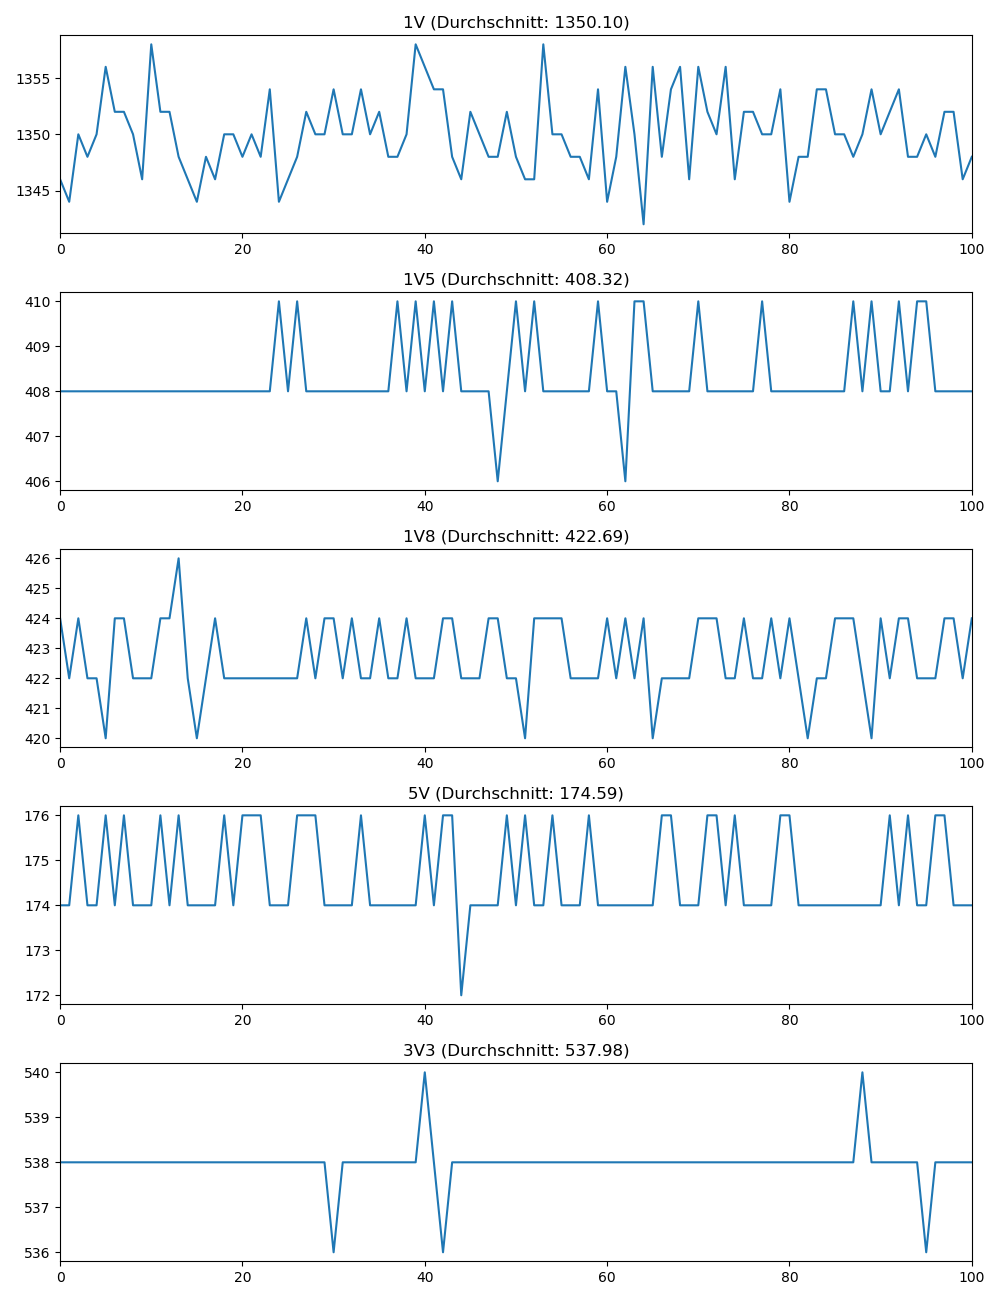

Values plotted in this chart, from the file beside it:
1V, 1V_timestamp, 1V5, 1V5_timestamp, 1V8, 1V8_timestamp, 5V, 5V_timestamp, 3V3, 3V3_timestamp
1346, 2023-07-04 07:45:24.493231, 408.0, 2023-07-04 07:45:24.508877, 424.0, 2023-07-04 07:45:24.525101, 174.0, 2023-07-04 07:45:24.541475, 538.0, 2023-07-04 07:45:24.572792
1344, 2023-07-04 07:45:24.636810, 408.0, 2023-07-04 07:45:24.652781, 422.0, 2023-07-04 07:45:24.668699, 174.0, 2023-07-04 07:45:24.700621, 538.0, 2023-07-04 07:45:24.716770
1350, 2023-07-04 07:45:24.780631, 408.0, 2023-07-04 07:45:24.796635, 424.0, 2023-07-04 07:45:24.828633, 176.0, 2023-07-04 07:45:24.844640, 538.0, 2023-07-04 07:45:24.860549
1348, 2023-07-04 07:45:24.924627, 408.0, 2023-07-04 07:45:24.940536, 422.0, 2023-07-04 07:45:24.972591, 174.0, 2023-07-04 07:45:24.988664, 538.0, 2023-07-04 07:45:25.004557
1350, 2023-07-04 07:45:25.068940, 408.0, 2023-07-04 07:45:25.100448, 422.0, 2023-07-04 07:45:25.116496, 174.0, 2023-07-04 07:45:25.132519, 538.0, 2023-07-04 07:45:25.148699
1356, 2023-07-04 07:45:25.228409, 408.0, 2023-07-04 07:45:25.244371, 420.0, 2023-07-04 07:45:25.260543, 176.0, 2023-07-04 07:45:25.276491, 538.0, 2023-07-04 07:45:25.292791
1352, 2023-07-04 07:45:25.372295, 408.0, 2023-07-04 07:45:25.388424, 424.0, 2023-07-04 07:45:25.404518, 174.0, 2023-07-04 07:45:25.420407, 538.0, 2023-07-04 07:45:25.436630
1352, 2023-07-04 07:45:25.516129, 408.0, 2023-07-04 07:45:25.532203, 424.0, 2023-07-04 07:45:25.548422, 176.0, 2023-07-04 07:45:25.564466, 538.0, 2023-07-04 07:45:25.580468
1350, 2023-07-04 07:45:25.660196, 408.0, 2023-07-04 07:45:25.676334, 422.0, 2023-07-04 07:45:25.692396, 174.0, 2023-07-04 07:45:25.708154, 538.0, 2023-07-04 07:45:25.740418
1346, 2023-07-04 07:45:25.804225, 408.0, 2023-07-04 07:45:25.820061, 422.0, 2023-07-04 07:45:25.836349, 174.0, 2023-07-04 07:45:25.868075, 538.0, 2023-07-04 07:45:25.884049
1358, 2023-07-04 07:45:25.948063, 408.0, 2023-07-04 07:45:25.964098, 422.0, 2023-07-04 07:45:25.996289, 174.0, 2023-07-04 07:45:26.011999, 538.0, 2023-07-04 07:45:26.028184
1352, 2023-07-04 07:45:26.092099, 408.0, 2023-07-04 07:45:26.124054, 424.0, 2023-07-04 07:45:26.140054, 176.0, 2023-07-04 07:45:26.156005, 538.0, 2023-07-04 07:45:26.171956
1352, 2023-07-04 07:45:26.252062, 408.0, 2023-07-04 07:45:26.267925, 424.0, 2023-07-04 07:45:26.284013, 174.0, 2023-07-04 07:45:26.299827, 538.0, 2023-07-04 07:45:26.315717
1348, 2023-07-04 07:45:26.395924, 408.0, 2023-07-04 07:45:26.412000, 426.0, 2023-07-04 07:45:26.428008, 176.0, 2023-07-04 07:45:26.443725, 538.0, 2023-07-04 07:45:26.459585
1346, 2023-07-04 07:45:26.539892, 408.0, 2023-07-04 07:45:26.555924, 422.0, 2023-07-04 07:45:26.571766, 174.0, 2023-07-04 07:45:26.587698, 538.0, 2023-07-04 07:45:26.603889
1344, 2023-07-04 07:45:26.683946, 408.0, 2023-07-04 07:45:26.699483, 420.0, 2023-07-04 07:45:26.715496, 174.0, 2023-07-04 07:45:26.731634, 538.0, 2023-07-04 07:45:26.763766
1348, 2023-07-04 07:45:26.827473, 408.0, 2023-07-04 07:45:26.843468, 422.0, 2023-07-04 07:45:26.859384, 174.0, 2023-07-04 07:45:26.891405, 538.0, 2023-07-04 07:45:26.907418
1346, 2023-07-04 07:45:26.971570, 408.0, 2023-07-04 07:45:26.987735, 424.0, 2023-07-04 07:45:27.019511, 174.0, 2023-07-04 07:45:27.035482, 538.0, 2023-07-04 07:45:27.051572
1350, 2023-07-04 07:45:27.115461, 408.0, 2023-07-04 07:45:27.131381, 422.0, 2023-07-04 07:45:27.163310, 176.0, 2023-07-04 07:45:27.179307, 538.0, 2023-07-04 07:45:27.195390
1350, 2023-07-04 07:45:27.259098, 408.0, 2023-07-04 07:45:27.291503, 422.0, 2023-07-04 07:45:27.307504, 174.0, 2023-07-04 07:45:27.323477, 538.0, 2023-07-04 07:45:27.339314
1348, 2023-07-04 07:45:27.419301, 408.0, 2023-07-04 07:45:27.435284, 422.0, 2023-07-04 07:45:27.451212, 176.0, 2023-07-04 07:45:27.467151, 538.0, 2023-07-04 07:45:27.483231
1350, 2023-07-04 07:45:27.563356, 408.0, 2023-07-04 07:45:27.579111, 422.0, 2023-07-04 07:45:27.595189, 176.0, 2023-07-04 07:45:27.611130, 538.0, 2023-07-04 07:45:27.626959
1348, 2023-07-04 07:45:27.708207, 408.0, 2023-07-04 07:45:27.723000, 422.0, 2023-07-04 07:45:27.738796, 176.0, 2023-07-04 07:45:27.754990, 538.0, 2023-07-04 07:45:27.771147
1354, 2023-07-04 07:45:27.851013, 408.0, 2023-07-04 07:45:27.866767, 422.0, 2023-07-04 07:45:27.882678, 174.0, 2023-07-04 07:45:27.898856, 538.0, 2023-07-04 07:45:27.930631
1344, 2023-07-04 07:45:27.994794, 410.0, 2023-07-04 07:45:28.010790, 422.0, 2023-07-04 07:45:28.026707, 174.0, 2023-07-04 07:45:28.058652, 538.0, 2023-07-04 07:45:28.074840
1346, 2023-07-04 07:45:28.138594, 408.0, 2023-07-04 07:45:28.154674, 422.0, 2023-07-04 07:45:28.186703, 174.0, 2023-07-04 07:45:28.202752, 538.0, 2023-07-04 07:45:28.218928
1348, 2023-07-04 07:45:28.282628, 410.0, 2023-07-04 07:45:28.314862, 422.0, 2023-07-04 07:45:28.330756, 176.0, 2023-07-04 07:45:28.346672, 538.0, 2023-07-04 07:45:28.362749
1352, 2023-07-04 07:45:28.442529, 408.0, 2023-07-04 07:45:28.458449, 424.0, 2023-07-04 07:45:28.474587, 176.0, 2023-07-04 07:45:28.490840, 538.0, 2023-07-04 07:45:28.506648
1350, 2023-07-04 07:45:28.586385, 408.0, 2023-07-04 07:45:28.602452, 422.0, 2023-07-04 07:45:28.618723, 176.0, 2023-07-04 07:45:28.634734, 538.0, 2023-07-04 07:45:28.650708
1350, 2023-07-04 07:45:28.730538, 408.0, 2023-07-04 07:45:28.746610, 424.0, 2023-07-04 07:45:28.762435, 174.0, 2023-07-04 07:45:28.778683, 538.0, 2023-07-04 07:45:28.794571
1354, 2023-07-04 07:45:28.874237, 408.0, 2023-07-04 07:45:28.890514, 424.0, 2023-07-04 07:45:28.906764, 174.0, 2023-07-04 07:45:28.922868, 536.0, 2023-07-04 07:45:28.954299
1350, 2023-07-04 07:45:29.018415, 408.0, 2023-07-04 07:45:29.034380, 422.0, 2023-07-04 07:45:29.050438, 174.0, 2023-07-04 07:45:29.066308, 538.0, 2023-07-04 07:45:29.098038
1350, 2023-07-04 07:45:29.162352, 408.0, 2023-07-04 07:45:29.178301, 424.0, 2023-07-04 07:45:29.209991, 174.0, 2023-07-04 07:45:29.226112, 538.0, 2023-07-04 07:45:29.242008
1354, 2023-07-04 07:45:29.306610, 408.0, 2023-07-04 07:45:29.322344, 422.0, 2023-07-04 07:45:29.353950, 176.0, 2023-07-04 07:45:29.369901, 538.0, 2023-07-04 07:45:29.385915
1350, 2023-07-04 07:45:29.450461, 408.0, 2023-07-04 07:45:29.481826, 422.0, 2023-07-04 07:45:29.497946, 174.0, 2023-07-04 07:45:29.514275, 538.0, 2023-07-04 07:45:29.529927
1352, 2023-07-04 07:45:29.609879, 408.0, 2023-07-04 07:45:29.625881, 424.0, 2023-07-04 07:45:29.641866, 174.0, 2023-07-04 07:45:29.658039, 538.0, 2023-07-04 07:45:29.673992
1348, 2023-07-04 07:45:29.753823, 408.0, 2023-07-04 07:45:29.769730, 422.0, 2023-07-04 07:45:29.785836, 174.0, 2023-07-04 07:45:29.801818, 538.0, 2023-07-04 07:45:29.818158
1348, 2023-07-04 07:45:29.897690, 410.0, 2023-07-04 07:45:29.913903, 422.0, 2023-07-04 07:45:29.929842, 174.0, 2023-07-04 07:45:29.945740, 538.0, 2023-07-04 07:45:29.962006
1350, 2023-07-04 07:45:30.041752, 408.0, 2023-07-04 07:45:30.057825, 424.0, 2023-07-04 07:45:30.073787, 174.0, 2023-07-04 07:45:30.090205, 538.0, 2023-07-04 07:45:30.121907
1358, 2023-07-04 07:45:30.185880, 410.0, 2023-07-04 07:45:30.201589, 422.0, 2023-07-04 07:45:30.217727, 174.0, 2023-07-04 07:45:30.249697, 538.0, 2023-07-04 07:45:30.265552
1356, 2023-07-04 07:45:30.329712, 408.0, 2023-07-04 07:45:30.345761, 422.0, 2023-07-04 07:45:30.377341, 176.0, 2023-07-04 07:45:30.393464, 540.0, 2023-07-04 07:45:30.409284
1354, 2023-07-04 07:45:30.473821, 410.0, 2023-07-04 07:45:30.505556, 422.0, 2023-07-04 07:45:30.521399, 174.0, 2023-07-04 07:45:30.537308, 538.0, 2023-07-04 07:45:30.553309
1354, 2023-07-04 07:45:30.633409, 408.0, 2023-07-04 07:45:30.649427, 424.0, 2023-07-04 07:45:30.665171, 176.0, 2023-07-04 07:45:30.681245, 536.0, 2023-07-04 07:45:30.697318
1348, 2023-07-04 07:45:30.777450, 410.0, 2023-07-04 07:45:30.793294, 424.0, 2023-07-04 07:45:30.809213, 176.0, 2023-07-04 07:45:30.825068, 538.0, 2023-07-04 07:45:30.841207
1346, 2023-07-04 07:45:30.921237, 408.0, 2023-07-04 07:45:30.937002, 422.0, 2023-07-04 07:45:30.952904, 172.0, 2023-07-04 07:45:30.969076, 538.0, 2023-07-04 07:45:30.985093
1352, 2023-07-04 07:45:31.065350, 408.0, 2023-07-04 07:45:31.080910, 422.0, 2023-07-04 07:45:31.097017, 174.0, 2023-07-04 07:45:31.112840, 538.0, 2023-07-04 07:45:31.145030
1350, 2023-07-04 07:45:31.208901, 408.0, 2023-07-04 07:45:31.224941, 422.0, 2023-07-04 07:45:31.240940, 174.0, 2023-07-04 07:45:31.257119, 538.0, 2023-07-04 07:45:31.288971
1348, 2023-07-04 07:45:31.352897, 408.0, 2023-07-04 07:45:31.368718, 424.0, 2023-07-04 07:45:31.400713, 174.0, 2023-07-04 07:45:31.417026, 538.0, 2023-07-04 07:45:31.433126
1348, 2023-07-04 07:45:31.496534, 406.0, 2023-07-04 07:45:31.512982, 424.0, 2023-07-04 07:45:31.544673, 174.0, 2023-07-04 07:45:31.560681, 538.0, 2023-07-04 07:45:31.576819
1352, 2023-07-04 07:45:31.640539, 408.0, 2023-07-04 07:45:31.672605, 422.0, 2023-07-04 07:45:31.688549, 176.0, 2023-07-04 07:45:31.704711, 538.0, 2023-07-04 07:45:31.720480
1348, 2023-07-04 07:45:31.800459, 410.0, 2023-07-04 07:45:31.816573, 422.0, 2023-07-04 07:45:31.832691, 174.0, 2023-07-04 07:45:31.848788, 538.0, 2023-07-04 07:45:31.864714
1346, 2023-07-04 07:45:31.944473, 408.0, 2023-07-04 07:45:31.960345, 420.0, 2023-07-04 07:45:31.976566, 176.0, 2023-07-04 07:45:31.992589, 538.0, 2023-07-04 07:45:32.008443
1346, 2023-07-04 07:45:32.088346, 410.0, 2023-07-04 07:45:32.104570, 424.0, 2023-07-04 07:45:32.120550, 174.0, 2023-07-04 07:45:32.136380, 538.0, 2023-07-04 07:45:32.152222
1358, 2023-07-04 07:45:32.232611, 408.0, 2023-07-04 07:45:32.248518, 424.0, 2023-07-04 07:45:32.264519, 174.0, 2023-07-04 07:45:32.280371, 538.0, 2023-07-04 07:45:32.312373
1350, 2023-07-04 07:45:32.376239, 408.0, 2023-07-04 07:45:32.392228, 424.0, 2023-07-04 07:45:32.408138, 176.0, 2023-07-04 07:45:32.440247, 538.0, 2023-07-04 07:45:32.456151
1350, 2023-07-04 07:45:32.520400, 408.0, 2023-07-04 07:45:32.536043, 424.0, 2023-07-04 07:45:32.568223, 174.0, 2023-07-04 07:45:32.583976, 538.0, 2023-07-04 07:45:32.600083
1348, 2023-07-04 07:45:32.663969, 408.0, 2023-07-04 07:45:32.695897, 422.0, 2023-07-04 07:45:32.712182, 174.0, 2023-07-04 07:45:32.727880, 538.0, 2023-07-04 07:45:32.744066
1348, 2023-07-04 07:45:32.807891, 408.0, 2023-07-04 07:45:32.839899, 422.0, 2023-07-04 07:45:32.855852, 174.0, 2023-07-04 07:45:32.872092, 538.0, 2023-07-04 07:45:32.887778
1346, 2023-07-04 07:45:32.967922, 408.0, 2023-07-04 07:45:32.983758, 422.0, 2023-07-04 07:45:32.999829, 176.0, 2023-07-04 07:45:33.015969, 538.0, 2023-07-04 07:45:33.031920
1354, 2023-07-04 07:45:33.111785, 410.0, 2023-07-04 07:45:33.127900, 422.0, 2023-07-04 07:45:33.143792, 174.0, 2023-07-04 07:45:33.159840, 538.0, 2023-07-04 07:45:33.176076
... 41 more rows
